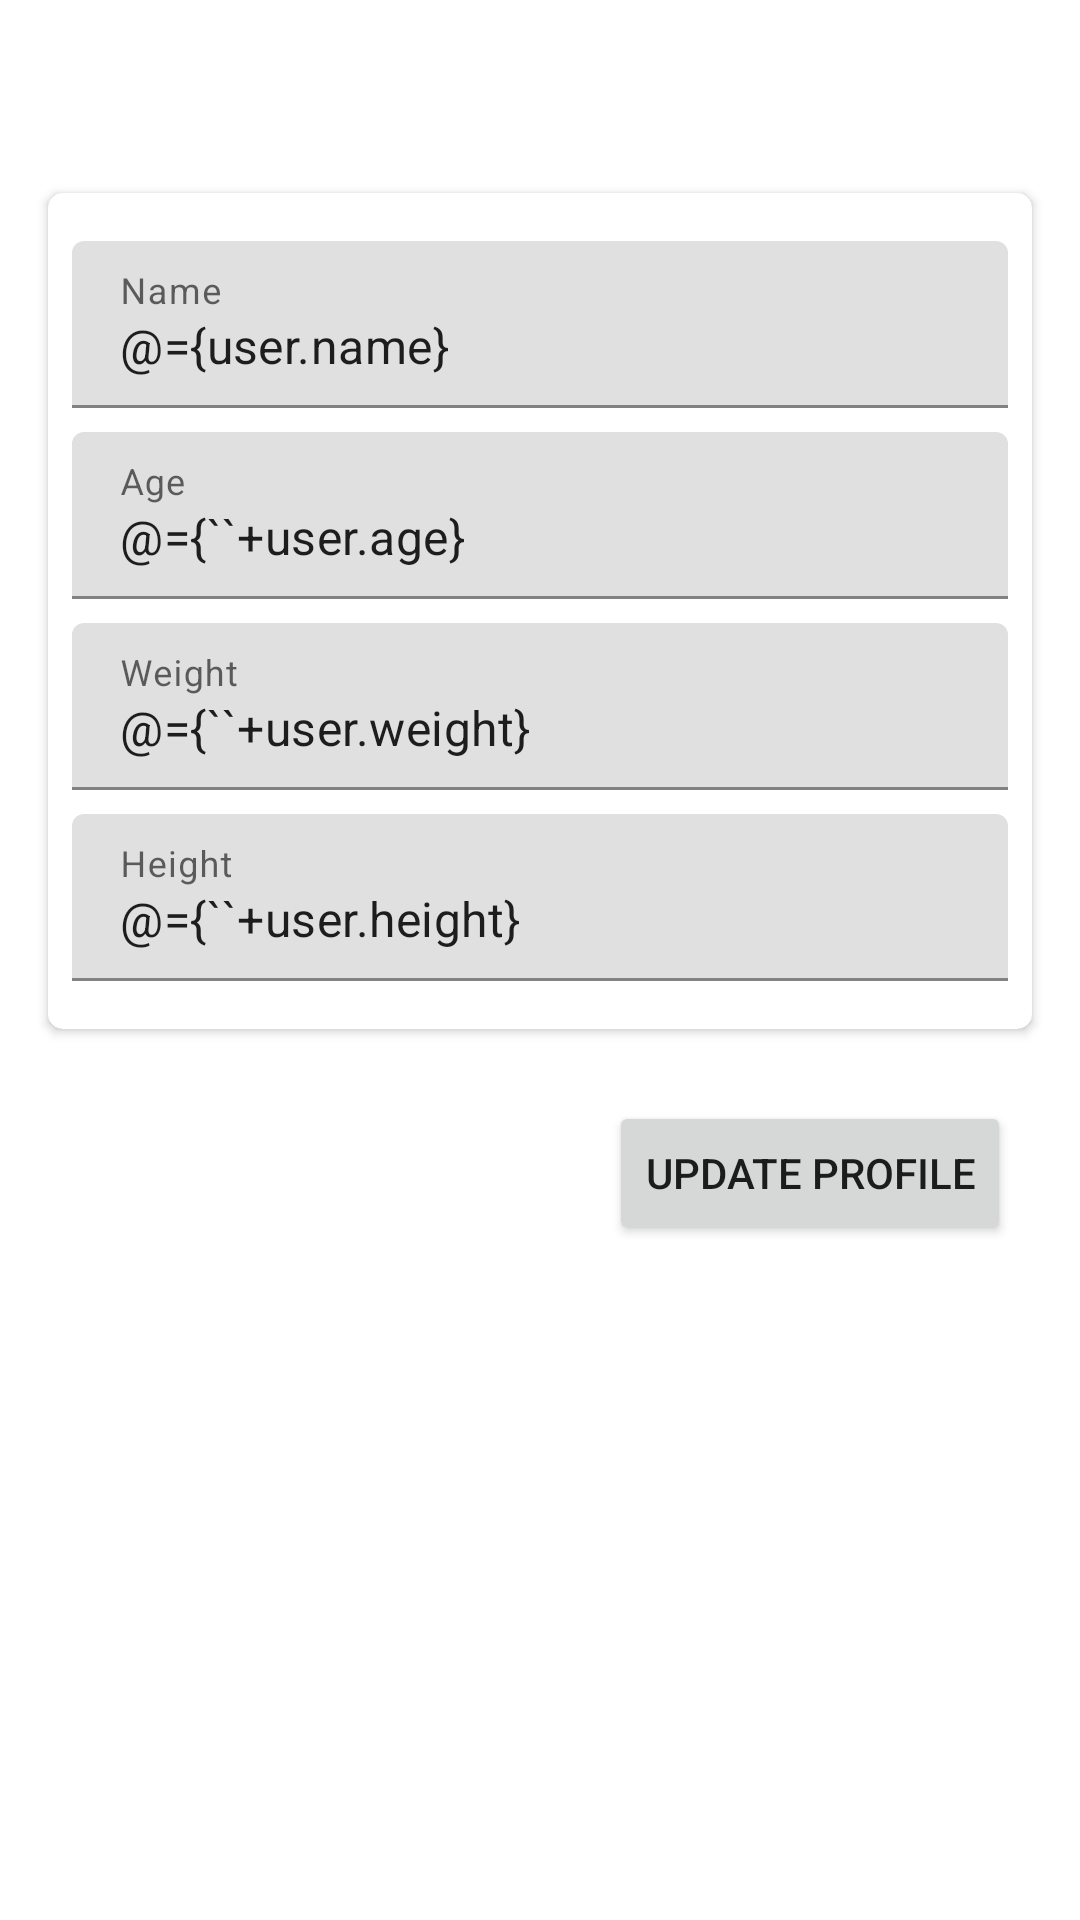

This screen was rendered from an Android layout file. Write that file and the resources it references.
<!-- AndroidManifest.xml: application theme Theme.ProjectNativeFoodJournal -->
<!-- res/layout/fragment_edit_profile.xml -->
<?xml version="1.0" encoding="utf-8"?>
<layout xmlns:android="http://schemas.android.com/apk/res/android"
    xmlns:app="http://schemas.android.com/apk/res-auto"
    xmlns:tools="http://schemas.android.com/tools">
    <data>
        <variable
            name="user"
            type="com.jitusolution.projectnativefoodjournal.model.User" />
        <variable
            name="listener"
            type="com.jitusolution.projectnativefoodjournal.view.UpdateProfileClickListener" />
    </data>
<FrameLayout
    android:layout_width="match_parent"
    android:layout_height="match_parent"
    tools:context=".view.EditProfileFragment">

    <androidx.constraintlayout.widget.ConstraintLayout
        android:layout_width="match_parent"
        android:layout_height="match_parent">

        <ImageView
            android:id="@+id/imageView2"
            android:layout_width="wrap_content"
            android:layout_height="wrap_content"
            android:scaleType="fitXY"
            android:src="@drawable/backgroundproject"
            app:layout_constraintBottom_toBottomOf="parent"
            app:layout_constraintEnd_toEndOf="parent"
            app:layout_constraintStart_toStartOf="parent"
            app:layout_constraintTop_toTopOf="parent" />

        <TextView
            android:id="@+id/textView4"
            style="@style/TextAppearance.MaterialComponents.Headline3"
            android:layout_width="wrap_content"
            android:layout_height="wrap_content"
            android:text="@string/userprofile"
            android:textColor="#FFFFFF"
            app:layout_constraintEnd_toEndOf="parent"
            app:layout_constraintStart_toStartOf="parent"
            app:layout_constraintTop_toTopOf="parent" />

        <androidx.cardview.widget.CardView
            android:id="@+id/cardView3"
            android:layout_width="match_parent"
            android:layout_height="wrap_content"
            android:layout_marginStart="16dp"
            android:layout_marginEnd="16dp"
            app:cardCornerRadius="5dp"
            app:layout_constraintEnd_toEndOf="parent"
            app:layout_constraintStart_toStartOf="parent"
            app:layout_constraintTop_toBottomOf="@+id/textView4">

            <androidx.constraintlayout.widget.ConstraintLayout
                android:layout_width="match_parent"
                android:layout_height="match_parent">

                <com.google.android.material.textfield.TextInputLayout
                    android:id="@+id/textInputLayout5"
                    android:layout_width="match_parent"
                    android:layout_height="wrap_content"
                    android:layout_marginStart="8dp"
                    android:layout_marginTop="16dp"
                    android:layout_marginEnd="8dp"
                    android:hint="@string/name"
                    app:layout_constraintEnd_toEndOf="parent"
                    app:layout_constraintStart_toStartOf="parent"
                    app:layout_constraintTop_toTopOf="parent">

                    <com.google.android.material.textfield.TextInputEditText
                        android:id="@+id/txtName"
                        android:text="@={user.name}"
                        android:layout_width="match_parent"
                        android:layout_height="wrap_content" />
                </com.google.android.material.textfield.TextInputLayout>

                <com.google.android.material.textfield.TextInputLayout
                    android:id="@+id/textInputLayout6"
                    android:layout_width="match_parent"
                    android:layout_height="wrap_content"
                    android:layout_marginStart="8dp"
                    android:layout_marginTop="8dp"
                    android:layout_marginEnd="8dp"
                    android:hint="@string/age"
                    app:layout_constraintEnd_toEndOf="parent"
                    app:layout_constraintStart_toStartOf="parent"
                    app:layout_constraintTop_toBottomOf="@+id/textInputLayout5">

                    <com.google.android.material.textfield.TextInputEditText
                        android:id="@+id/txtAge"
                        android:text="@={``+user.age}"
                        android:layout_width="match_parent"
                        android:layout_height="wrap_content" />
                </com.google.android.material.textfield.TextInputLayout>

                <com.google.android.material.textfield.TextInputLayout
                    android:id="@+id/textInputLayout7"
                    android:layout_width="match_parent"
                    android:layout_height="wrap_content"
                    android:layout_marginStart="8dp"
                    android:layout_marginTop="8dp"
                    android:layout_marginEnd="8dp"
                    android:hint="@string/weight"
                    app:hintAnimationEnabled="true"
                    app:hintEnabled="true"
                    app:layout_constraintEnd_toEndOf="parent"
                    app:layout_constraintStart_toStartOf="parent"
                    app:layout_constraintTop_toBottomOf="@+id/textInputLayout6">

                    <com.google.android.material.textfield.TextInputEditText
                        android:id="@+id/txtWeight"
                        android:text="@={``+user.weight}"
                        android:layout_width="match_parent"
                        android:layout_height="wrap_content" />
                </com.google.android.material.textfield.TextInputLayout>

                <com.google.android.material.textfield.TextInputLayout
                    android:layout_width="match_parent"
                    android:layout_height="wrap_content"
                    android:layout_marginStart="8dp"
                    android:layout_marginTop="8dp"
                    android:layout_marginEnd="8dp"
                    android:layout_marginBottom="16dp"
                    android:hint="@string/height"
                    app:hintAnimationEnabled="true"
                    app:hintEnabled="true"
                    app:layout_constraintBottom_toBottomOf="parent"
                    app:layout_constraintEnd_toEndOf="parent"
                    app:layout_constraintStart_toStartOf="parent"
                    app:layout_constraintTop_toBottomOf="@+id/textInputLayout7">

                    <com.google.android.material.textfield.TextInputEditText
                        android:id="@+id/txtHeight"
                        android:text="@={``+user.height}"
                        android:layout_width="match_parent"
                        android:layout_height="wrap_content" />
                </com.google.android.material.textfield.TextInputLayout>
            </androidx.constraintlayout.widget.ConstraintLayout>

        </androidx.cardview.widget.CardView>

        <Button
            android:id="@+id/btnEdit"
            android:layout_width="wrap_content"
            android:layout_height="wrap_content"
            android:layout_marginTop="24dp"
            android:onClick="@{(view)->listener.onUpdateProfileClick(view,user)}"
            android:text="@string/updateprofile"
            app:layout_constraintEnd_toEndOf="parent"
            app:layout_constraintStart_toStartOf="@+id/imageView2"
            app:layout_constraintTop_toBottomOf="@+id/cardView3" />
    </androidx.constraintlayout.widget.ConstraintLayout>
</FrameLayout>
</layout>
<!-- resources referenced by this layout -->
<resources>
  <string name="age">Age</string>
  <string name="height">Height</string>
  <string name="name">Name</string>
  <string name="updateprofile">Update Profile</string>
  <string name="userprofile">User Profile</string>
  <string name="weight">Weight</string>
  <style name="Theme.ProjectNativeFoodJournal" parent="Theme.MaterialComponents.DayNight.DarkActionBar">
          
          <item name="colorPrimary">@color/purple_500</item>
          <item name="colorPrimaryVariant">@color/purple_700</item>
          <item name="colorOnPrimary">@color/white</item>
          
          <item name="colorSecondary">@color/teal_200</item>
          <item name="colorSecondaryVariant">@color/teal_700</item>
          <item name="colorOnSecondary">@color/black</item>
          
          <item name="android:statusBarColor" tools:targetApi="l">?attr/colorPrimaryVariant</item>
          
      </style>
  <!-- not gathered from this repository: default colours our renderer supplied (Android Studio template values) -->
  <color name="purple_500">#FF6200EE</color>
  <color name="purple_700">#FF3700B3</color>
  <color name="teal_200">#FF03DAC5</color>
  <color name="teal_700">#FF018786</color>
  <color name="black">#FF000000</color>
  <color name="white">#FFFFFFFF</color>
</resources>
